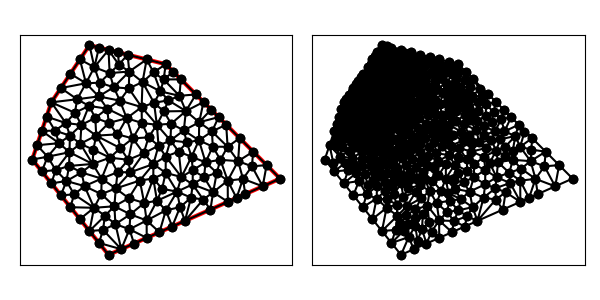

The file beside this chart, header and first rows:
7.000000000000000000e+00, 1.100000000000000000e+01, 6.000000000000000000e+00, 8.000000000000000000e+00, 1.000000000000000000e+01, 3.000000000000000000e+00, 1.900000000000000000e+01, 7.000000000000000000e+00, 1.300000000000000000e+01, 1.300000000000000000e+01, 9.000000000000000000e+00, 1.400000000000000000e+01, 7.408526228479917819e+00, 8.857610700805089721e+00, 7.976234787226516687e+00, 9.254814792740360119e+00, 7.192681836643800786e+00, 9.515999109601263939e+00, 7.525814284116744801e+00, 9.209474867715572444e+00, 0.000000000000000000e+00, 6.535471875477856518e-02
7.000000000000000000e+00, 1.100000000000000000e+01, 6.000000000000000000e+00, 8.000000000000000000e+00, 1.000000000000000000e+01, 3.000000000000000000e+00, 1.900000000000000000e+01, 7.000000000000000000e+00, 1.300000000000000000e+01, 1.300000000000000000e+01, 9.000000000000000000e+00, 1.400000000000000000e+01, 1.289122024007363088e+01, 1.219874544951131590e+01, 1.339644660940672694e+01, 1.260355339059327306e+01, 1.300000000000000000e+01, 1.300000000000000000e+01, 1.309588894982678653e+01, 1.260076628003486299e+01, 0.000000000000000000e+00, 1.141162280096741505e-01
7.000000000000000000e+00, 1.100000000000000000e+01, 6.000000000000000000e+00, 8.000000000000000000e+00, 1.000000000000000000e+01, 3.000000000000000000e+00, 1.900000000000000000e+01, 7.000000000000000000e+00, 1.300000000000000000e+01, 1.300000000000000000e+01, 9.000000000000000000e+00, 1.400000000000000000e+01, 7.760390395390398766e+00, 9.913203201536534337e+00, 7.976234787226516687e+00, 9.254814792740360119e+00, 8.575973614557080182e+00, 9.816006798358108298e+00, 8.104199599057999137e+00, 9.661341597545002102e+00, 0.000000000000000000e+00, 4.890004538183334581e-02
7.000000000000000000e+00, 1.100000000000000000e+01, 6.000000000000000000e+00, 8.000000000000000000e+00, 1.000000000000000000e+01, 3.000000000000000000e+00, 1.900000000000000000e+01, 7.000000000000000000e+00, 1.300000000000000000e+01, 1.300000000000000000e+01, 9.000000000000000000e+00, 1.400000000000000000e+01, 1.254311209176277409e+01, 5.836514255344771307e+00, 1.199868549137756801e+01, 4.803457356114677168e+00, 1.300652250959590184e+01, 5.335556149156881922e+00, 1.251610669757874916e+01, 5.325175920205443170e+00, 0.000000000000000000e+00, 3.020577315800132001e-01
7.000000000000000000e+00, 1.100000000000000000e+01, 6.000000000000000000e+00, 8.000000000000000000e+00, 1.000000000000000000e+01, 3.000000000000000000e+00, 1.900000000000000000e+01, 7.000000000000000000e+00, 1.300000000000000000e+01, 1.300000000000000000e+01, 9.000000000000000000e+00, 1.400000000000000000e+01, 1.441340824548958111e+01, 6.698997504156942284e+00, 1.496769786329262253e+01, 5.900628901198627041e+00, 1.548784110987819140e+01, 6.284606926202478405e+00, 1.495631573955346560e+01, 6.294744443852682281e+00, 0.000000000000000000e+00, 4.138537892850965849e-01
7.000000000000000000e+00, 1.100000000000000000e+01, 6.000000000000000000e+00, 8.000000000000000000e+00, 1.000000000000000000e+01, 3.000000000000000000e+00, 1.900000000000000000e+01, 7.000000000000000000e+00, 1.300000000000000000e+01, 1.300000000000000000e+01, 9.000000000000000000e+00, 1.400000000000000000e+01, 1.458578643762690419e+01, 1.141421356237309581e+01, 1.372088910096290704e+01, 1.134220944452255075e+01, 1.405762249380470408e+01, 1.054230781425720131e+01, 1.412143267746483843e+01, 1.109957694038428144e+01, 0.000000000000000000e+00, 1.509737433339426171e-01
7.000000000000000000e+00, 1.100000000000000000e+01, 6.000000000000000000e+00, 8.000000000000000000e+00, 1.000000000000000000e+01, 3.000000000000000000e+00, 1.900000000000000000e+01, 7.000000000000000000e+00, 1.300000000000000000e+01, 1.300000000000000000e+01, 9.000000000000000000e+00, 1.400000000000000000e+01, 1.238539935413358606e+01, 1.097612878676230785e+01, 1.178347252258977740e+01, 1.206317513562087562e+01, 1.173649411536387355e+01, 1.075022388713925992e+01, 1.196845533069574685e+01, 1.126317593650747995e+01, 0.000000000000000000e+00, 1.181889910031568847e-01
7.000000000000000000e+00, 1.100000000000000000e+01, 6.000000000000000000e+00, 8.000000000000000000e+00, 1.000000000000000000e+01, 3.000000000000000000e+00, 1.900000000000000000e+01, 7.000000000000000000e+00, 1.300000000000000000e+01, 1.300000000000000000e+01, 9.000000000000000000e+00, 1.400000000000000000e+01, 9.164836178175820081e+00, 7.769301544861200171e+00, 7.931571613803606091e+00, 7.662828367245918315e+00, 8.582174079149318402e+00, 7.322592871587826124e+00, 8.559527290376248487e+00, 7.584907594564981537e+00, 0.000000000000000000e+00, 1.459866828344700551e-01
7.000000000000000000e+00, 1.100000000000000000e+01, 6.000000000000000000e+00, 8.000000000000000000e+00, 1.000000000000000000e+01, 3.000000000000000000e+00, 1.900000000000000000e+01, 7.000000000000000000e+00, 1.300000000000000000e+01, 1.300000000000000000e+01, 9.000000000000000000e+00, 1.400000000000000000e+01, 7.951791719805623160e+00, 8.383559381418733025e+00, 7.976234787226516687e+00, 9.254814792740360119e+00, 7.408526228479917819e+00, 8.857610700805089721e+00, 7.778850911837352555e+00, 8.831994958321393696e+00, 0.000000000000000000e+00, 8.314251509049133682e-02
7.000000000000000000e+00, 1.100000000000000000e+01, 6.000000000000000000e+00, 8.000000000000000000e+00, 1.000000000000000000e+01, 3.000000000000000000e+00, 1.900000000000000000e+01, 7.000000000000000000e+00, 1.300000000000000000e+01, 1.300000000000000000e+01, 9.000000000000000000e+00, 1.400000000000000000e+01, 7.000000000000000000e+00, 1.100000000000000000e+01, 7.760390395390398766e+00, 9.913203201536534337e+00, 8.238151529777635318e+00, 1.045172518564355535e+01, 7.666180641722678324e+00, 1.045497612906002871e+01, 1.000000000000000000e+00, 4.526458981478927862e-02
7.000000000000000000e+00, 1.100000000000000000e+01, 6.000000000000000000e+00, 8.000000000000000000e+00, 1.000000000000000000e+01, 3.000000000000000000e+00, 1.900000000000000000e+01, 7.000000000000000000e+00, 1.300000000000000000e+01, 1.300000000000000000e+01, 9.000000000000000000e+00, 1.400000000000000000e+01, 8.238151529777635318e+00, 1.045172518564355535e+01, 7.760390395390398766e+00, 9.913203201536534337e+00, 8.575973614557080182e+00, 9.816006798358108298e+00, 8.191505179908370238e+00, 1.006031172851273148e+01, 0.000000000000000000e+00, 4.526458981478927862e-02
7.000000000000000000e+00, 1.100000000000000000e+01, 6.000000000000000000e+00, 8.000000000000000000e+00, 1.000000000000000000e+01, 3.000000000000000000e+00, 1.900000000000000000e+01, 7.000000000000000000e+00, 1.300000000000000000e+01, 1.300000000000000000e+01, 9.000000000000000000e+00, 1.400000000000000000e+01, 6.500000000000000000e+00, 7.375000000000000000e+00, 6.806090756566910649e+00, 8.147969747811028896e+00, 6.000000000000000000e+00, 8.000000000000000000e+00, 6.435363585522303254e+00, 7.840989915937009336e+00, 1.000000000000000000e+00, 2.764331730376324292e-01
7.000000000000000000e+00, 1.100000000000000000e+01, 6.000000000000000000e+00, 8.000000000000000000e+00, 1.000000000000000000e+01, 3.000000000000000000e+00, 1.900000000000000000e+01, 7.000000000000000000e+00, 1.300000000000000000e+01, 1.300000000000000000e+01, 9.000000000000000000e+00, 1.400000000000000000e+01, 6.500000000000000000e+00, 9.500000000000000000e+00, 7.192681836643800786e+00, 9.515999109601263939e+00, 6.750000000000000000e+00, 1.025000000000000000e+01, 6.814227278881266336e+00, 9.755333036533754054e+00, 1.000000000000000000e+00, 6.535471875477856518e-02
7.000000000000000000e+00, 1.100000000000000000e+01, 6.000000000000000000e+00, 8.000000000000000000e+00, 1.000000000000000000e+01, 3.000000000000000000e+00, 1.900000000000000000e+01, 7.000000000000000000e+00, 1.300000000000000000e+01, 1.300000000000000000e+01, 9.000000000000000000e+00, 1.400000000000000000e+01, 7.230297394802165378e+00, 7.446737915841731947e+00, 6.806090756566910649e+00, 8.147969747811028896e+00, 6.500000000000000000e+00, 7.375000000000000000e+00, 6.845462717123024454e+00, 7.656569221217587540e+00, 1.000000000000000000e+00, 2.764331730376324292e-01
7.000000000000000000e+00, 1.100000000000000000e+01, 6.000000000000000000e+00, 8.000000000000000000e+00, 1.000000000000000000e+01, 3.000000000000000000e+00, 1.900000000000000000e+01, 7.000000000000000000e+00, 1.300000000000000000e+01, 1.300000000000000000e+01, 9.000000000000000000e+00, 1.400000000000000000e+01, 7.760390395390398766e+00, 9.913203201536534337e+00, 7.000000000000000000e+00, 1.100000000000000000e+01, 6.750000000000000000e+00, 1.025000000000000000e+01, 7.170130131796799589e+00, 1.038773440051217811e+01, 1.000000000000000000e+00, 4.890004538183334581e-02
7.000000000000000000e+00, 1.100000000000000000e+01, 6.000000000000000000e+00, 8.000000000000000000e+00, 1.000000000000000000e+01, 3.000000000000000000e+00, 1.900000000000000000e+01, 7.000000000000000000e+00, 1.300000000000000000e+01, 1.300000000000000000e+01, 9.000000000000000000e+00, 1.400000000000000000e+01, 7.951791719805623160e+00, 8.383559381418733025e+00, 8.520780790780797531e+00, 8.826406403073066897e+00, 7.976234787226516687e+00, 9.254814792740360119e+00, 8.149602432604313051e+00, 8.821593525744054531e+00, 0.000000000000000000e+00, 8.314251509049133682e-02
7.000000000000000000e+00, 1.100000000000000000e+01, 6.000000000000000000e+00, 8.000000000000000000e+00, 1.000000000000000000e+01, 3.000000000000000000e+00, 1.900000000000000000e+01, 7.000000000000000000e+00, 1.300000000000000000e+01, 1.300000000000000000e+01, 9.000000000000000000e+00, 1.400000000000000000e+01, 8.520780790780797531e+00, 8.826406403073066897e+00, 9.353438034632969078e+00, 9.252722709408871538e+00, 8.575973614557080182e+00, 9.816006798358108298e+00, 8.816730813323616189e+00, 9.298378636946681652e+00, 0.000000000000000000e+00, 6.813605300738535819e-02
7.000000000000000000e+00, 1.100000000000000000e+01, 6.000000000000000000e+00, 8.000000000000000000e+00, 1.000000000000000000e+01, 3.000000000000000000e+00, 1.900000000000000000e+01, 7.000000000000000000e+00, 1.300000000000000000e+01, 1.300000000000000000e+01, 9.000000000000000000e+00, 1.400000000000000000e+01, 7.192681836643800786e+00, 9.515999109601263939e+00, 7.976234787226516687e+00, 9.254814792740360119e+00, 7.760390395390398766e+00, 9.913203201536534337e+00, 7.643102339753571783e+00, 9.561339034626051614e+00, 0.000000000000000000e+00, 4.890004538183334581e-02
7.000000000000000000e+00, 1.100000000000000000e+01, 6.000000000000000000e+00, 8.000000000000000000e+00, 1.000000000000000000e+01, 3.000000000000000000e+00, 1.900000000000000000e+01, 7.000000000000000000e+00, 1.300000000000000000e+01, 1.300000000000000000e+01, 9.000000000000000000e+00, 1.400000000000000000e+01, 6.750000000000000000e+00, 1.025000000000000000e+01, 7.192681836643800786e+00, 9.515999109601263939e+00, 7.760390395390398766e+00, 9.913203201536534337e+00, 7.234357410678065925e+00, 9.893067437045933943e+00, 1.000000000000000000e+00, 4.890004538183334581e-02
7.000000000000000000e+00, 1.100000000000000000e+01, 6.000000000000000000e+00, 8.000000000000000000e+00, 1.000000000000000000e+01, 3.000000000000000000e+00, 1.900000000000000000e+01, 7.000000000000000000e+00, 1.300000000000000000e+01, 1.300000000000000000e+01, 9.000000000000000000e+00, 1.400000000000000000e+01, 6.500000000000000000e+00, 9.500000000000000000e+00, 7.408526228479917819e+00, 8.857610700805089721e+00, 7.192681836643800786e+00, 9.515999109601263939e+00, 7.033736021707905905e+00, 9.291203270135451220e+00, 1.000000000000000000e+00, 6.535471875477856518e-02
7.000000000000000000e+00, 1.100000000000000000e+01, 6.000000000000000000e+00, 8.000000000000000000e+00, 1.000000000000000000e+01, 3.000000000000000000e+00, 1.900000000000000000e+01, 7.000000000000000000e+00, 1.300000000000000000e+01, 1.300000000000000000e+01, 9.000000000000000000e+00, 1.400000000000000000e+01, 8.000000000000000000e+00, 5.500000000000000000e+00, 8.196686784013779814e+00, 6.169849427211024029e+00, 7.500000000000000000e+00, 6.125000000000000000e+00, 7.898895594671259346e+00, 5.931616475737008010e+00, 1.000000000000000000e+00, 2.567247712733911613e-01
7.000000000000000000e+00, 1.100000000000000000e+01, 6.000000000000000000e+00, 8.000000000000000000e+00, 1.000000000000000000e+01, 3.000000000000000000e+00, 1.900000000000000000e+01, 7.000000000000000000e+00, 1.300000000000000000e+01, 1.300000000000000000e+01, 9.000000000000000000e+00, 1.400000000000000000e+01, 7.408526228479917819e+00, 8.857610700805089721e+00, 6.500000000000000000e+00, 9.500000000000000000e+00, 6.250000000000000000e+00, 8.750000000000000000e+00, 6.719508742826639569e+00, 9.035870233601697166e+00, 1.000000000000000000e+00, 1.276673215573593256e-01
7.000000000000000000e+00, 1.100000000000000000e+01, 6.000000000000000000e+00, 8.000000000000000000e+00, 1.000000000000000000e+01, 3.000000000000000000e+00, 1.900000000000000000e+01, 7.000000000000000000e+00, 1.300000000000000000e+01, 1.300000000000000000e+01, 9.000000000000000000e+00, 1.400000000000000000e+01, 6.500000000000000000e+00, 7.375000000000000000e+00, 7.000000000000000000e+00, 6.750000000000000000e+00, 7.230297394802165378e+00, 7.446737915841731947e+00, 6.910099131600721201e+00, 7.190579305280576428e+00, 1.000000000000000000e+00, 5.000000000000000000e-01
7.000000000000000000e+00, 1.100000000000000000e+01, 6.000000000000000000e+00, 8.000000000000000000e+00, 1.000000000000000000e+01, 3.000000000000000000e+00, 1.900000000000000000e+01, 7.000000000000000000e+00, 1.300000000000000000e+01, 1.300000000000000000e+01, 9.000000000000000000e+00, 1.400000000000000000e+01, 7.793319274990767376e+00, 6.872155419992613368e+00, 7.931571613803606091e+00, 7.662828367245918315e+00, 7.230297394802165378e+00, 7.446737915841731947e+00, 7.651729427865512356e+00, 7.327240567693420026e+00, 0.000000000000000000e+00, 1.459866828344700551e-01
7.000000000000000000e+00, 1.100000000000000000e+01, 6.000000000000000000e+00, 8.000000000000000000e+00, 1.000000000000000000e+01, 3.000000000000000000e+00, 1.900000000000000000e+01, 7.000000000000000000e+00, 1.300000000000000000e+01, 1.300000000000000000e+01, 9.000000000000000000e+00, 1.400000000000000000e+01, 7.951791719805623160e+00, 8.383559381418733025e+00, 7.408526228479917819e+00, 8.857610700805089721e+00, 6.806090756566910649e+00, 8.147969747811028896e+00, 7.388802901617483876e+00, 8.463046610011618398e+00, 0.000000000000000000e+00, 1.276673215573593256e-01
7.000000000000000000e+00, 1.100000000000000000e+01, 6.000000000000000000e+00, 8.000000000000000000e+00, 1.000000000000000000e+01, 3.000000000000000000e+00, 1.900000000000000000e+01, 7.000000000000000000e+00, 1.300000000000000000e+01, 1.300000000000000000e+01, 9.000000000000000000e+00, 1.400000000000000000e+01, 9.164836178175820081e+00, 7.769301544861200171e+00, 7.951791719805623160e+00, 8.383559381418733025e+00, 7.931571613803606091e+00, 7.662828367245918315e+00, 8.349399837261683999e+00, 7.938563097841950800e+00, 0.000000000000000000e+00, 1.459866828344700551e-01
7.000000000000000000e+00, 1.100000000000000000e+01, 6.000000000000000000e+00, 8.000000000000000000e+00, 1.000000000000000000e+01, 3.000000000000000000e+00, 1.900000000000000000e+01, 7.000000000000000000e+00, 1.300000000000000000e+01, 1.300000000000000000e+01, 9.000000000000000000e+00, 1.400000000000000000e+01, 9.933041641772700103e+00, 1.066616235414583436e+01, 1.001148953980421830e+01, 9.917577502073520179e+00, 1.095460764819844357e+01, 1.016688782826054904e+01, 1.029971294325845399e+01, 1.025020922815996727e+01, 0.000000000000000000e+00, 8.283538890351051232e-02
7.000000000000000000e+00, 1.100000000000000000e+01, 6.000000000000000000e+00, 8.000000000000000000e+00, 1.000000000000000000e+01, 3.000000000000000000e+00, 1.900000000000000000e+01, 7.000000000000000000e+00, 1.300000000000000000e+01, 1.300000000000000000e+01, 9.000000000000000000e+00, 1.400000000000000000e+01, 9.257450395275427013e+00, 1.284321318652735577e+01, 9.000000000000000000e+00, 1.400000000000000000e+01, 8.500000000000000000e+00, 1.325000000000000000e+01, 8.919150131758476263e+00, 1.336440439550911918e+01, 0.000000000000000000e+00, 5.280018820755736503e-02
7.000000000000000000e+00, 1.100000000000000000e+01, 6.000000000000000000e+00, 8.000000000000000000e+00, 1.000000000000000000e+01, 3.000000000000000000e+00, 1.900000000000000000e+01, 7.000000000000000000e+00, 1.300000000000000000e+01, 1.300000000000000000e+01, 9.000000000000000000e+00, 1.400000000000000000e+01, 7.793319274990767376e+00, 6.872155419992613368e+00, 7.230297394802165378e+00, 7.446737915841731947e+00, 7.000000000000000000e+00, 6.750000000000000000e+00, 7.341205556597643955e+00, 7.022964445278115697e+00, 1.000000000000000000e+00, 3.562860051830691321e-01
7.000000000000000000e+00, 1.100000000000000000e+01, 6.000000000000000000e+00, 8.000000000000000000e+00, 1.000000000000000000e+01, 3.000000000000000000e+00, 1.900000000000000000e+01, 7.000000000000000000e+00, 1.300000000000000000e+01, 1.300000000000000000e+01, 9.000000000000000000e+00, 1.400000000000000000e+01, 6.806090756566910649e+00, 8.147969747811028896e+00, 6.250000000000000000e+00, 8.750000000000000000e+00, 6.000000000000000000e+00, 8.000000000000000000e+00, 6.352030252188970216e+00, 8.299323249270342373e+00, 1.000000000000000000e+00, 2.764331730376324292e-01
7.000000000000000000e+00, 1.100000000000000000e+01, 6.000000000000000000e+00, 8.000000000000000000e+00, 1.000000000000000000e+01, 3.000000000000000000e+00, 1.900000000000000000e+01, 7.000000000000000000e+00, 1.300000000000000000e+01, 1.300000000000000000e+01, 9.000000000000000000e+00, 1.400000000000000000e+01, 7.230297394802165378e+00, 7.446737915841731947e+00, 7.931571613803606091e+00, 7.662828367245918315e+00, 7.951791719805623160e+00, 8.383559381418733025e+00, 7.704553576137132431e+00, 7.831041888168794429e+00, 0.000000000000000000e+00, 1.459866828344700551e-01
7.000000000000000000e+00, 1.100000000000000000e+01, 6.000000000000000000e+00, 8.000000000000000000e+00, 1.000000000000000000e+01, 3.000000000000000000e+00, 1.900000000000000000e+01, 7.000000000000000000e+00, 1.300000000000000000e+01, 1.300000000000000000e+01, 9.000000000000000000e+00, 1.400000000000000000e+01, 7.951791719805623160e+00, 8.383559381418733025e+00, 6.806090756566910649e+00, 8.147969747811028896e+00, 7.230297394802165378e+00, 7.446737915841731947e+00, 7.329393290391565507e+00, 7.992755681690496772e+00, 0.000000000000000000e+00, 1.622026750374398196e-01
7.000000000000000000e+00, 1.100000000000000000e+01, 6.000000000000000000e+00, 8.000000000000000000e+00, 1.000000000000000000e+01, 3.000000000000000000e+00, 1.900000000000000000e+01, 7.000000000000000000e+00, 1.300000000000000000e+01, 1.300000000000000000e+01, 9.000000000000000000e+00, 1.400000000000000000e+01, 7.408526228479917819e+00, 8.857610700805089721e+00, 6.250000000000000000e+00, 8.750000000000000000e+00, 6.806090756566910649e+00, 8.147969747811028896e+00, 6.821538995015608897e+00, 8.585193482872039539e+00, 1.000000000000000000e+00, 1.276673215573593256e-01
7.000000000000000000e+00, 1.100000000000000000e+01, 6.000000000000000000e+00, 8.000000000000000000e+00, 1.000000000000000000e+01, 3.000000000000000000e+00, 1.900000000000000000e+01, 7.000000000000000000e+00, 1.300000000000000000e+01, 1.300000000000000000e+01, 9.000000000000000000e+00, 1.400000000000000000e+01, 9.809550056116131955e+00, 5.050478517063322847e+00, 9.000000000000000000e+00, 4.250000000000000000e+00, 9.713791192419563458e+00, 4.308532953935650056e+00, 9.507780416178563954e+00, 4.536337156999657338e+00, 1.000000000000000000e+00, 4.776287714552755470e-01
7.000000000000000000e+00, 1.100000000000000000e+01, 6.000000000000000000e+00, 8.000000000000000000e+00, 1.000000000000000000e+01, 3.000000000000000000e+00, 1.900000000000000000e+01, 7.000000000000000000e+00, 1.300000000000000000e+01, 1.300000000000000000e+01, 9.000000000000000000e+00, 1.400000000000000000e+01, 7.000000000000000000e+00, 6.750000000000000000e+00, 7.500000000000000000e+00, 6.125000000000000000e+00, 7.793319274990767376e+00, 6.872155419992613368e+00, 7.431106424996922755e+00, 6.582385139997537493e+00, 1.000000000000000000e+00, 3.562860051830691321e-01
7.000000000000000000e+00, 1.100000000000000000e+01, 6.000000000000000000e+00, 8.000000000000000000e+00, 1.000000000000000000e+01, 3.000000000000000000e+00, 1.900000000000000000e+01, 7.000000000000000000e+00, 1.300000000000000000e+01, 1.300000000000000000e+01, 9.000000000000000000e+00, 1.400000000000000000e+01, 9.164836178175820081e+00, 7.769301544861200171e+00, 8.520780790780797531e+00, 8.826406403073066897e+00, 7.951791719805623160e+00, 8.383559381418733025e+00, 8.545802896254079073e+00, 8.326422443117666106e+00, 0.000000000000000000e+00, 9.109407885455483855e-02
7.000000000000000000e+00, 1.100000000000000000e+01, 6.000000000000000000e+00, 8.000000000000000000e+00, 1.000000000000000000e+01, 3.000000000000000000e+00, 1.900000000000000000e+01, 7.000000000000000000e+00, 1.300000000000000000e+01, 1.300000000000000000e+01, 9.000000000000000000e+00, 1.400000000000000000e+01, 8.196686784013779814e+00, 6.169849427211024029e+00, 7.793319274990767376e+00, 6.872155419992613368e+00, 7.500000000000000000e+00, 6.125000000000000000e+00, 7.830002019668182101e+00, 6.389001615734545503e+00, 1.000000000000000000e+00, 2.567247712733911613e-01
7.000000000000000000e+00, 1.100000000000000000e+01, 6.000000000000000000e+00, 8.000000000000000000e+00, 1.000000000000000000e+01, 3.000000000000000000e+00, 1.900000000000000000e+01, 7.000000000000000000e+00, 1.300000000000000000e+01, 1.300000000000000000e+01, 9.000000000000000000e+00, 1.400000000000000000e+01, 8.582174079149318402e+00, 7.322592871587826124e+00, 7.793319274990767376e+00, 6.872155419992613368e+00, 8.741833858675814639e+00, 6.605967086940651711e+00, 8.372442404271966510e+00, 6.933571792840363734e+00, 0.000000000000000000e+00, 1.479723926132626710e-01
7.000000000000000000e+00, 1.100000000000000000e+01, 6.000000000000000000e+00, 8.000000000000000000e+00, 1.000000000000000000e+01, 3.000000000000000000e+00, 1.900000000000000000e+01, 7.000000000000000000e+00, 1.300000000000000000e+01, 1.300000000000000000e+01, 9.000000000000000000e+00, 1.400000000000000000e+01, 9.242067655958541295e+00, 5.468654124766834101e+00, 8.196686784013779814e+00, 6.169849427211024029e+00, 8.000000000000000000e+00, 5.500000000000000000e+00, 8.479584813324107628e+00, 5.712834517325952710e+00, 1.000000000000000000e+00, 2.567247712733911613e-01
7.000000000000000000e+00, 1.100000000000000000e+01, 6.000000000000000000e+00, 8.000000000000000000e+00, 1.000000000000000000e+01, 3.000000000000000000e+00, 1.900000000000000000e+01, 7.000000000000000000e+00, 1.300000000000000000e+01, 1.300000000000000000e+01, 9.000000000000000000e+00, 1.400000000000000000e+01, 7.793319274990767376e+00, 6.872155419992613368e+00, 8.196686784013779814e+00, 6.169849427211024029e+00, 8.741833858675814639e+00, 6.605967086940651711e+00, 8.243946639226786388e+00, 6.549323978048096073e+00, 0.000000000000000000e+00, 1.929367342328782986e-01
7.000000000000000000e+00, 1.100000000000000000e+01, 6.000000000000000000e+00, 8.000000000000000000e+00, 1.000000000000000000e+01, 3.000000000000000000e+00, 1.900000000000000000e+01, 7.000000000000000000e+00, 1.300000000000000000e+01, 1.300000000000000000e+01, 9.000000000000000000e+00, 1.400000000000000000e+01, 9.353438034632969078e+00, 9.252722709408871538e+00, 9.204145942729780927e+00, 8.518003692177815722e+00, 1.007567956916350127e+01, 8.096861767743707361e+00, 9.544421182175417684e+00, 8.622529389776797615e+00, 0.000000000000000000e+00, 9.160494065964601418e-02
7.000000000000000000e+00, 1.100000000000000000e+01, 6.000000000000000000e+00, 8.000000000000000000e+00, 1.000000000000000000e+01, 3.000000000000000000e+00, 1.900000000000000000e+01, 7.000000000000000000e+00, 1.300000000000000000e+01, 1.300000000000000000e+01, 9.000000000000000000e+00, 1.400000000000000000e+01, 7.500000000000000000e+00, 1.175000000000000000e+01, 8.817370802874826552e+00, 1.200071734810411783e+01, 8.000000000000000000e+00, 1.250000000000000000e+01, 8.105790267624941592e+00, 1.208357244936803987e+01, 0.000000000000000000e+00, 1.869510201620467812e-02
7.000000000000000000e+00, 1.100000000000000000e+01, 6.000000000000000000e+00, 8.000000000000000000e+00, 1.000000000000000000e+01, 3.000000000000000000e+00, 1.900000000000000000e+01, 7.000000000000000000e+00, 1.300000000000000000e+01, 1.300000000000000000e+01, 9.000000000000000000e+00, 1.400000000000000000e+01, 8.520780790780797531e+00, 8.826406403073066897e+00, 8.575973614557080182e+00, 9.816006798358108298e+00, 7.976234787226516687e+00, 9.254814792740360119e+00, 8.357663064188130875e+00, 9.299075998057178438e+00, 0.000000000000000000e+00, 6.813605300738535819e-02
7.000000000000000000e+00, 1.100000000000000000e+01, 6.000000000000000000e+00, 8.000000000000000000e+00, 1.000000000000000000e+01, 3.000000000000000000e+00, 1.900000000000000000e+01, 7.000000000000000000e+00, 1.300000000000000000e+01, 1.300000000000000000e+01, 9.000000000000000000e+00, 1.400000000000000000e+01, 8.238151529777635318e+00, 1.045172518564355535e+01, 8.575973614557080182e+00, 9.816006798358108298e+00, 8.974014547899249905e+00, 1.081395087120693077e+01, 8.596046564077989061e+00, 1.036056095173619873e+01, 0.000000000000000000e+00, 4.526458981478927862e-02
7.000000000000000000e+00, 1.100000000000000000e+01, 6.000000000000000000e+00, 8.000000000000000000e+00, 1.000000000000000000e+01, 3.000000000000000000e+00, 1.900000000000000000e+01, 7.000000000000000000e+00, 1.300000000000000000e+01, 1.300000000000000000e+01, 9.000000000000000000e+00, 1.400000000000000000e+01, 8.974014547899249905e+00, 1.081395087120693077e+01, 9.933041641772700103e+00, 1.066616235414583436e+01, 9.481904968905286779e+00, 1.131095468018519767e+01, 9.462987052859078929e+00, 1.093035596851265545e+01, 0.000000000000000000e+00, 5.439286032992314557e-02
7.000000000000000000e+00, 1.100000000000000000e+01, 6.000000000000000000e+00, 8.000000000000000000e+00, 1.000000000000000000e+01, 3.000000000000000000e+00, 1.900000000000000000e+01, 7.000000000000000000e+00, 1.300000000000000000e+01, 1.300000000000000000e+01, 9.000000000000000000e+00, 1.400000000000000000e+01, 8.354563453400256634e+00, 1.116215455787982691e+01, 8.974014547899249905e+00, 1.081395087120693077e+01, 9.481904968905286779e+00, 1.131095468018519767e+01, 8.936827656734930514e+00, 1.109568670309065119e+01, 0.000000000000000000e+00, 4.341178188361004275e-02
7.000000000000000000e+00, 1.100000000000000000e+01, 6.000000000000000000e+00, 8.000000000000000000e+00, 1.000000000000000000e+01, 3.000000000000000000e+00, 1.900000000000000000e+01, 7.000000000000000000e+00, 1.300000000000000000e+01, 1.300000000000000000e+01, 9.000000000000000000e+00, 1.400000000000000000e+01, 7.500000000000000000e+00, 1.175000000000000000e+01, 7.000000000000000000e+00, 1.100000000000000000e+01, 8.354563453400256634e+00, 1.116215455787982691e+01, 7.618187817800085249e+00, 1.130405151929327623e+01, 1.000000000000000000e+00, 1.869510201620467812e-02
7.000000000000000000e+00, 1.100000000000000000e+01, 6.000000000000000000e+00, 8.000000000000000000e+00, 1.000000000000000000e+01, 3.000000000000000000e+00, 1.900000000000000000e+01, 7.000000000000000000e+00, 1.300000000000000000e+01, 1.300000000000000000e+01, 9.000000000000000000e+00, 1.400000000000000000e+01, 8.974014547899249905e+00, 1.081395087120693077e+01, 8.575973614557080182e+00, 9.816006798358108298e+00, 9.308716325930985747e+00, 1.018710145893075314e+01, 8.952901496129106462e+00, 1.027235304283193074e+01, 0.000000000000000000e+00, 5.439286032992314557e-02
7.000000000000000000e+00, 1.100000000000000000e+01, 6.000000000000000000e+00, 8.000000000000000000e+00, 1.000000000000000000e+01, 3.000000000000000000e+00, 1.900000000000000000e+01, 7.000000000000000000e+00, 1.300000000000000000e+01, 1.300000000000000000e+01, 9.000000000000000000e+00, 1.400000000000000000e+01, 7.000000000000000000e+00, 1.100000000000000000e+01, 8.238151529777635318e+00, 1.045172518564355535e+01, 8.354563453400256634e+00, 1.116215455787982691e+01, 7.864238327725963984e+00, 1.087129324784112860e+01, 1.000000000000000000e+00, 4.341178188361004275e-02
7.000000000000000000e+00, 1.100000000000000000e+01, 6.000000000000000000e+00, 8.000000000000000000e+00, 1.000000000000000000e+01, 3.000000000000000000e+00, 1.900000000000000000e+01, 7.000000000000000000e+00, 1.300000000000000000e+01, 1.300000000000000000e+01, 9.000000000000000000e+00, 1.400000000000000000e+01, 1.103743631039182915e+01, 7.987521229869390282e+00, 1.007567956916350127e+01, 8.096861767743707361e+00, 1.047636379971319798e+01, 7.336805771669686393e+00, 1.052982655975617554e+01, 7.807062923094261642e+00, 0.000000000000000000e+00, 1.407876134440745330e-01
7.000000000000000000e+00, 1.100000000000000000e+01, 6.000000000000000000e+00, 8.000000000000000000e+00, 1.000000000000000000e+01, 3.000000000000000000e+00, 1.900000000000000000e+01, 7.000000000000000000e+00, 1.300000000000000000e+01, 1.300000000000000000e+01, 9.000000000000000000e+00, 1.400000000000000000e+01, 8.500000000000000000e+00, 4.875000000000000000e+00, 9.000000000000000000e+00, 4.250000000000000000e+00, 9.242067655958541295e+00, 5.468654124766834101e+00, 8.914022551986180432e+00, 4.864551374922277738e+00, 1.000000000000000000e+00, 5.000000000000000000e-01
7.000000000000000000e+00, 1.100000000000000000e+01, 6.000000000000000000e+00, 8.000000000000000000e+00, 1.000000000000000000e+01, 3.000000000000000000e+00, 1.900000000000000000e+01, 7.000000000000000000e+00, 1.300000000000000000e+01, 1.300000000000000000e+01, 9.000000000000000000e+00, 1.400000000000000000e+01, 1.007567956916350127e+01, 8.096861767743707361e+00, 9.638134220395167873e+00, 6.999732885506035451e+00, 1.047636379971319798e+01, 7.336805771669686393e+00, 1.006339252975728904e+01, 7.477800141639808551e+00, 0.000000000000000000e+00, 1.407876134440745330e-01
7.000000000000000000e+00, 1.100000000000000000e+01, 6.000000000000000000e+00, 8.000000000000000000e+00, 1.000000000000000000e+01, 3.000000000000000000e+00, 1.900000000000000000e+01, 7.000000000000000000e+00, 1.300000000000000000e+01, 1.300000000000000000e+01, 9.000000000000000000e+00, 1.400000000000000000e+01, 1.007567956916350127e+01, 8.096861767743707361e+00, 1.061962481339001663e+01, 8.596926202184315358e+00, 9.353438034632969078e+00, 9.252722709408871538e+00, 1.001624747239549507e+01, 8.648836893112298085e+00, 0.000000000000000000e+00, 1.076080432323466285e-01
7.000000000000000000e+00, 1.100000000000000000e+01, 6.000000000000000000e+00, 8.000000000000000000e+00, 1.000000000000000000e+01, 3.000000000000000000e+00, 1.900000000000000000e+01, 7.000000000000000000e+00, 1.300000000000000000e+01, 1.300000000000000000e+01, 9.000000000000000000e+00, 1.400000000000000000e+01, 1.106360687924033037e+01, 1.173000997187291539e+01, 1.109007789234553876e+01, 1.261709915371051061e+01, 1.027261657043359300e+01, 1.178950704897709123e+01, 1.080876711400648738e+01, 1.204553872485350574e+01, 0.000000000000000000e+00, 8.459601632830737739e-02
7.000000000000000000e+00, 1.100000000000000000e+01, 6.000000000000000000e+00, 8.000000000000000000e+00, 1.000000000000000000e+01, 3.000000000000000000e+00, 1.900000000000000000e+01, 7.000000000000000000e+00, 1.300000000000000000e+01, 1.300000000000000000e+01, 9.000000000000000000e+00, 1.400000000000000000e+01, 8.354563453400256634e+00, 1.116215455787982691e+01, 9.481904968905286779e+00, 1.131095468018519767e+01, 8.817370802874826552e+00, 1.200071734810411783e+01, 8.884613075060123322e+00, 1.149127552872304570e+01, 0.000000000000000000e+00, 4.341178188361004275e-02
7.000000000000000000e+00, 1.100000000000000000e+01, 6.000000000000000000e+00, 8.000000000000000000e+00, 1.000000000000000000e+01, 3.000000000000000000e+00, 1.900000000000000000e+01, 7.000000000000000000e+00, 1.300000000000000000e+01, 1.300000000000000000e+01, 9.000000000000000000e+00, 1.400000000000000000e+01, 8.238151529777635318e+00, 1.045172518564355535e+01, 8.974014547899249905e+00, 1.081395087120693077e+01, 8.354563453400256634e+00, 1.116215455787982691e+01, 8.522243177025712768e+00, 1.080927687157677042e+01, 0.000000000000000000e+00, 4.341178188361004275e-02
7.000000000000000000e+00, 1.100000000000000000e+01, 6.000000000000000000e+00, 8.000000000000000000e+00, 1.000000000000000000e+01, 3.000000000000000000e+00, 1.900000000000000000e+01, 7.000000000000000000e+00, 1.300000000000000000e+01, 1.300000000000000000e+01, 9.000000000000000000e+00, 1.400000000000000000e+01, 9.933041641772700103e+00, 1.066616235414583436e+01, 8.974014547899249905e+00, 1.081395087120693077e+01, 9.308716325930985747e+00, 1.018710145893075314e+01, 9.405257505200978585e+00, 1.055573822809450668e+01, 0.000000000000000000e+00, 5.439286032992314557e-02
7.000000000000000000e+00, 1.100000000000000000e+01, 6.000000000000000000e+00, 8.000000000000000000e+00, 1.000000000000000000e+01, 3.000000000000000000e+00, 1.900000000000000000e+01, 7.000000000000000000e+00, 1.300000000000000000e+01, 1.300000000000000000e+01, 9.000000000000000000e+00, 1.400000000000000000e+01, 1.001148953980421830e+01, 9.917577502073520179e+00, 9.933041641772700103e+00, 1.066616235414583436e+01, 9.308716325930985747e+00, 1.018710145893075314e+01, 9.751082502502635307e+00, 1.025694710505003648e+01, 0.000000000000000000e+00, 6.915320397555234366e-02
7.000000000000000000e+00, 1.100000000000000000e+01, 6.000000000000000000e+00, 8.000000000000000000e+00, 1.000000000000000000e+01, 3.000000000000000000e+00, 1.900000000000000000e+01, 7.000000000000000000e+00, 1.300000000000000000e+01, 1.300000000000000000e+01, 9.000000000000000000e+00, 1.400000000000000000e+01, 1.059705293928384506e+01, 1.108850159942466895e+01, 9.481904968905286779e+00, 1.131095468018519767e+01, 9.933041641772700103e+00, 1.066616235414583436e+01, 1.000399984998727732e+01, 1.102187287791856640e+01, 0.000000000000000000e+00, 7.337408616079810209e-02
7.000000000000000000e+00, 1.100000000000000000e+01, 6.000000000000000000e+00, 8.000000000000000000e+00, 1.000000000000000000e+01, 3.000000000000000000e+00, 1.900000000000000000e+01, 7.000000000000000000e+00, 1.300000000000000000e+01, 1.300000000000000000e+01, 9.000000000000000000e+00, 1.400000000000000000e+01, 9.308716325930985747e+00, 1.018710145893075314e+01, 9.353438034632969078e+00, 9.252722709408871538e+00, 1.001148953980421830e+01, 9.917577502073520179e+00, 9.557881300122723189e+00, 9.785800556804382211e+00, 0.000000000000000000e+00, 6.915320397555234366e-02
7.000000000000000000e+00, 1.100000000000000000e+01, 6.000000000000000000e+00, 8.000000000000000000e+00, 1.000000000000000000e+01, 3.000000000000000000e+00, 1.900000000000000000e+01, 7.000000000000000000e+00, 1.300000000000000000e+01, 1.300000000000000000e+01, 9.000000000000000000e+00, 1.400000000000000000e+01, 1.253550866385688600e+01, 9.823084206045287203e+00, 1.290352575971450477e+01, 1.052484610327414849e+01, 1.238539935413358606e+01, 1.097612878676230785e+01, 1.260814459256832798e+01, 1.044135303202724963e+01, 0.000000000000000000e+00, 1.344313080819701800e-01
... 190 more rows
